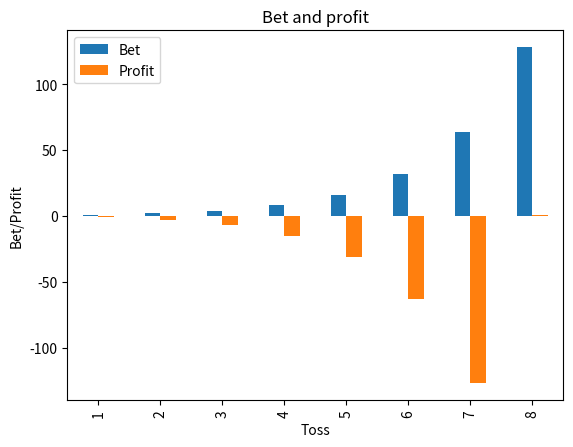

Here is the Python script that generated this plot:
import pandas as pd
import matplotlib.pyplot as plt

first_win = 8
win_pro = 0.5
profit = 0

toss_list = []
bet_list = []
profit_list = []
winlose_list = []

#toss=1
bet = 1  #下注籌碼
bet_list.append(bet)
for toss in range(1,first_win):
    toss_list.append(toss)
    winlose_list.append('Lose')
    
    profit -= bet
    bet *= 2 
    
    bet_list.append(bet)
    profit_list.append(profit)
    
    toss +=1
    
if toss == first_win:
    toss_list.append(toss)   
    winlose_list.append('Win')
    profit += bet 
    profit_list.append(profit)

results = pd.DataFrame(
    {
     'Toss': toss_list,
     'Bet': bet_list,
     'Win/Lose': winlose_list,
     'Profit': profit_list
     }                    
    )

print(results)

results.plot.bar(x='Toss')
plt.xlabel('Toss')
plt.ylabel('Bet/Profit')
plt.title('Bet and profit')
plt.show()
